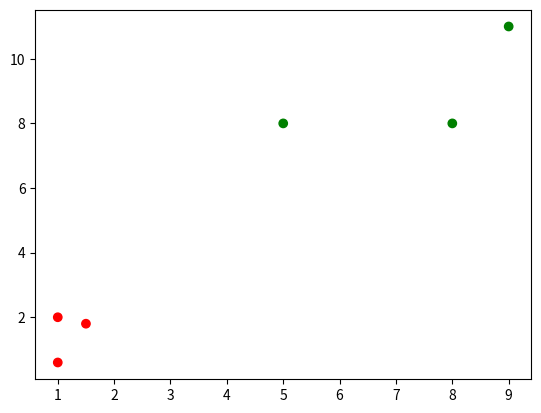

Generate this figure with matplotlib:
# 文件功能： 实现 K-Means 算法

import numpy as np
import sys


class K_Means(object):
    # k是分组数；tolerance‘中心点误差’；max_iter是迭代次数
    def __init__(self, n_clusters=2, tolerance=0.0001, max_iter=300):
        self.k_ = n_clusters
        self.tolerance_ = tolerance
        self.max_iter_ = max_iter

    def compute_dist(self, p, centers):
        print("shape of p: ",p.shape)
        print("shape of center: ", centers.shape)
        dists = [np.linalg.norm(p - centers[i]) for i in range(len(centers))]
        cls = dists.index(min(dists))
        return cls, min(dists)

    def fit(self, data):
        print("type of data is: ", type(data), " shape of data is: ", data.shape)
        # 作业1
        # 屏蔽开始
        #1. init centers first k element as center of cluster
        self.centers_ = []
        for i in range(self.k_):
            self.centers_.append(data[i])
        self.centers_ = np.array(self.centers_)
        #data = data[self.k_:]
        
        # iterate max_iter_, e an m step 
        for i in range(self.max_iter_):
            
            assigment = {}
            for i in range(self.k_):
                assigment[i] = []
            # e_step
            # for each p in data, compute distance against each center , find the ith center with minmum
            # `distance` and assign p to i
            for idx in range( len(data)):
                minv = sys.maxsize
                min_idx = -1
                #for tmpi in range(self.k_):
                    #dist =  self.compute_dist(data[i],self.centers_[tmpi])
                    #if dist < minv:
                    #    minv = dist
                    #    min_idx = tmpi
                cls, _  = self.compute_dist(data[idx], self.centers_)
                assigment[cls].append(data[idx])

            for c in assigment:
                assigment[c] = np.array(assigment[c])
                print("shape of assignment is: ", assigment[c].shape)
                

            # m_step
            # update center
            prev_centers = self.centers_
            for c in assigment:
                self.centers_[i] = np.average(assigment[c], axis=0)
            need_opt= False
            for c in range(len(self.centers_)):
                old_center = prev_centers[c]
                new_center = self.centers_[c]
                if (np.sum((new_center - old_center)/old_center) * 100) > self.tolerance_:
                    need_opt = True
            if not need_opt:
                break



        # 屏蔽结束

    def predict(self, p_datas):
        result = []
        # 作业2
        # 屏蔽开始
        for p in p_datas:
            cls, dist = self.compute_dist(p, self.centers_)
            result.append(cls)


        # 屏蔽结束
        return result

if __name__ == '__main__':
    import matplotlib.pyplot as plt
    x = np.array([[1, 2], [1.5, 1.8], [5, 8], [8, 8], [1, 0.6], [9, 11]])
    k_means = K_Means(n_clusters=2)
    col_set = ['r','g']
    k_means.fit(x)
    x1 = []
    x2 = []
    for i,j in x:
        x1.append(i)
        x2.append(j)
   
    cat = k_means.predict(x)

   
    colors = []
    for c in cat:
        colors.append(col_set[c])
    plt.scatter(x1,x2,c=colors)
    plt.show()
    #print(cat)

